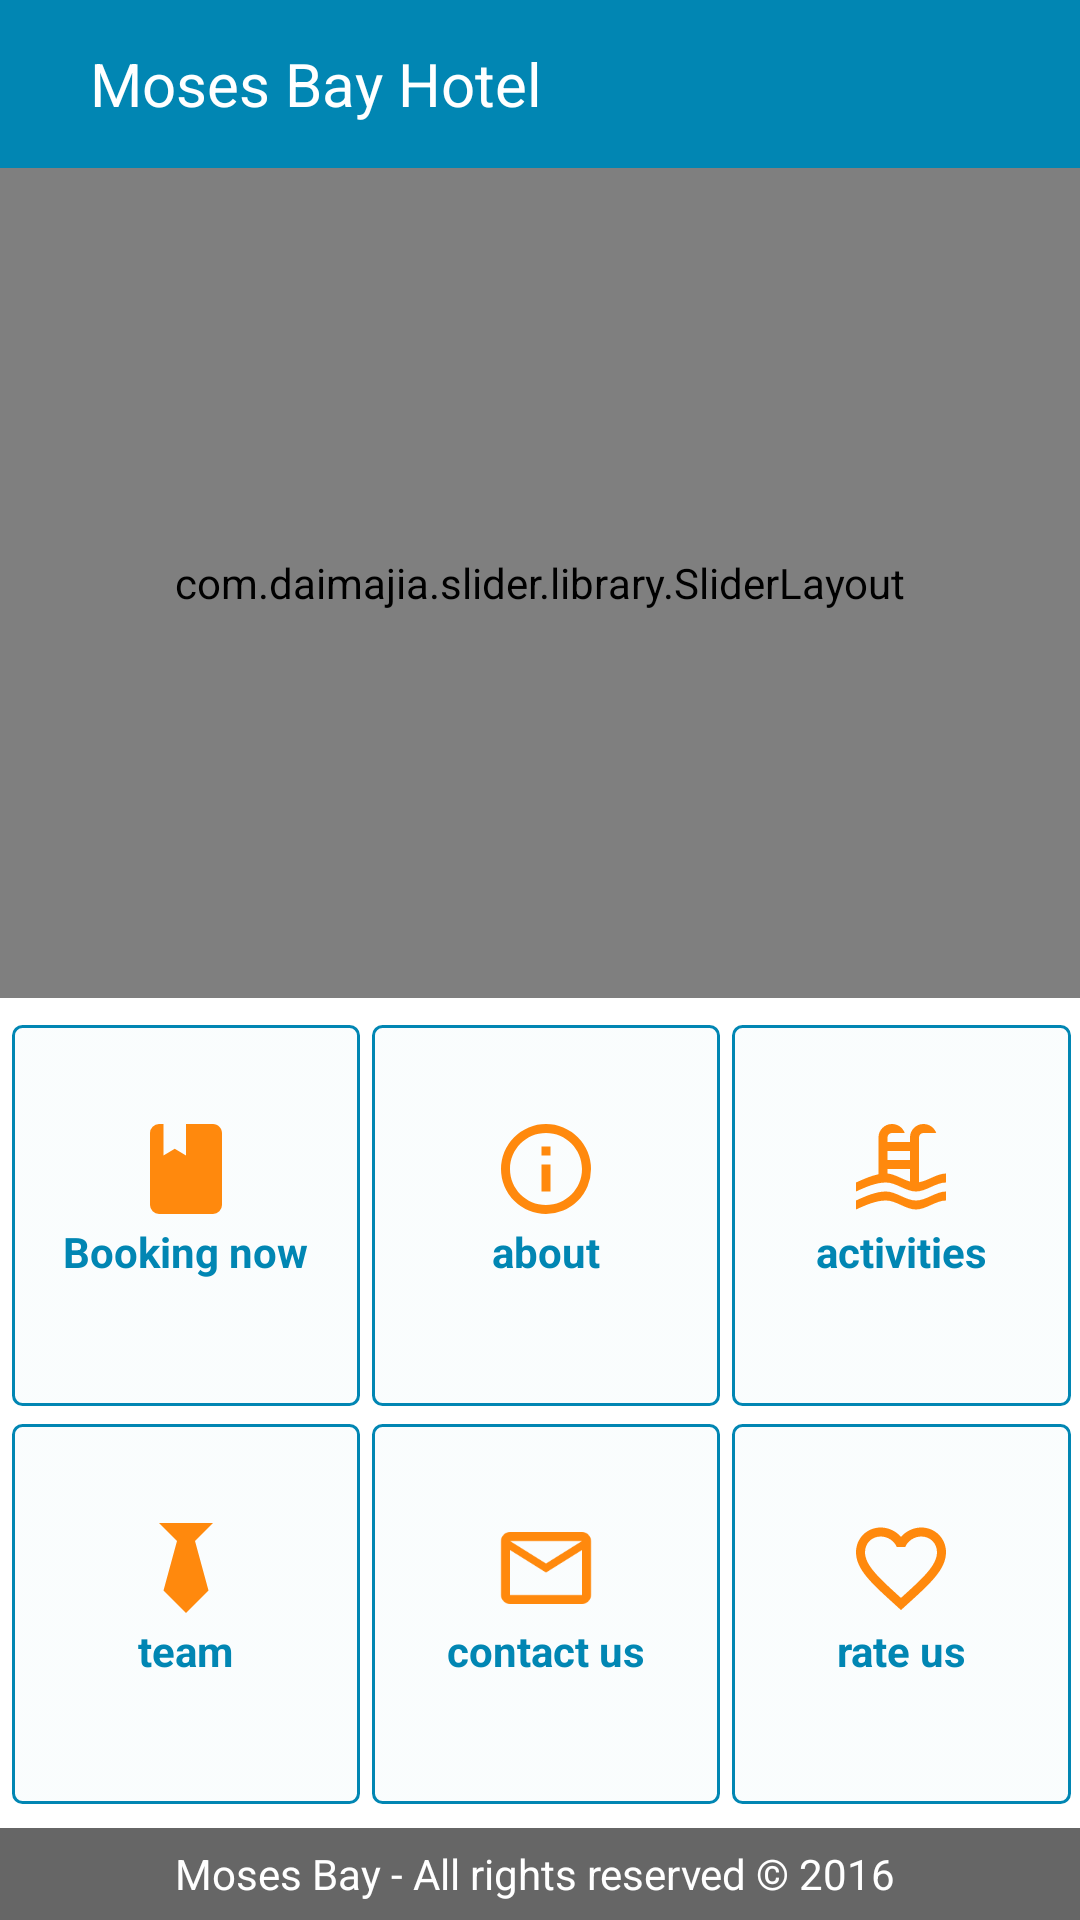

Reconstruct the res/layout file that produces this screen, plus the resources it refers to.
<!-- AndroidManifest.xml: application theme AppTheme.NoActionBar -->
<!-- res/layout/activity_home_activity.xml -->
<?xml version="1.0" encoding="utf-8"?>
<LinearLayout xmlns:android="http://schemas.android.com/apk/res/android"
    xmlns:tools="http://schemas.android.com/tools"
    xmlns:app="http://schemas.android.com/apk/res-auto"
    android:id="@+id/activity_home_activity"
    android:layout_width="match_parent"
    android:layout_height="match_parent"
    android:background="#fff"
    android:orientation="vertical"
    tools:context="com.example.ahmed.mosas_hotel.Home.home_activity">
    <android.support.v7.widget.Toolbar
        android:id="@+id/toolbar"
        android:layout_width="match_parent"
        android:layout_height="?attr/actionBarSize"
        android:background="?attr/colorPrimary">

        <ImageView
            android:id="@+id/logo"
            android:layout_width="wrap_content"
            android:layout_height="wrap_content"
            android:layout_gravity="left"
            android:gravity="left"
            android:padding="5dp" />

        <TextView
            android:id="@+id/toolbar_title"
            android:layout_width="wrap_content"
            android:layout_height="wrap_content"
            android:layout_gravity="left"
            android:layout_marginLeft="20dp"
            android:text="Moses Bay Hotel"
            android:textColor="#fff"
            android:textSize="20dp" />
    </android.support.v7.widget.Toolbar>
    <LinearLayout
        android:id="@+id/container_buttons"
        android:layout_width="match_parent"
        android:layout_height="match_parent"
        android:orientation="vertical"
       >

        <LinearLayout
            android:layout_width="match_parent"
            android:layout_height="match_parent"
            android:layout_weight="1"
            >

        <com.daimajia.slider.library.SliderLayout
            android:id="@+id/slider"
            android:layout_width="match_parent"
            android:layout_height="match_parent"
            android:layout_alignParentLeft="true"
            android:layout_alignParentStart="true"
            android:layout_alignParentTop="true"
            />

        </LinearLayout>

        <LinearLayout
            android:layout_width="match_parent"
            android:layout_height="match_parent"
            android:layout_weight="1"
            android:orientation="vertical"
            android:layout_marginBottom="8dp"
            android:layout_marginTop="3dp"
            >
        <LinearLayout
            android:layout_width="match_parent"
            android:layout_height="match_parent"
            android:layout_alignParentLeft="true"
            android:layout_alignParentStart="true"
            android:layout_alignParentTop="true"
            android:layout_weight="1"
            android:orientation="horizontal"
            android:weightSum="3"
            android:layout_marginTop="6dp"
            >

            <LinearLayout
                android:id="@+id/Booking"
                android:layout_width="match_parent"
                android:layout_height="match_parent"
                android:layout_marginLeft="4dp"
                android:background="@drawable/button"
                android:orientation="vertical"
                android:layout_weight="1"
                >

                <ImageView
                    android:layout_width="wrap_content"
                    android:layout_height="wrap_content"
                    app:srcCompat="@drawable/booking_icon"
                    android:layout_gravity="center_horizontal"
                    android:paddingTop="30dp"
                   />

                <TextView
                    android:id="@+id/txt_book"
                    android:layout_width="wrap_content"
                    android:layout_height="wrap_content"
                    android:layout_gravity="center"
                    android:gravity="center"
                    android:text="Booking now"
                    android:textAlignment="center"
                    android:textColor="#0186b3"
                    android:textStyle="bold"


                    />
            </LinearLayout>

            <LinearLayout
                android:layout_width="match_parent"
                android:layout_height="match_parent"
                android:layout_marginLeft="4dp"
                android:layout_weight="1"
                android:background="@drawable/button"
                android:orientation="vertical"
                android:id="@+id/about"
                >

                <ImageView
                    android:layout_width="wrap_content"
                    android:layout_height="wrap_content"
                    android:layout_gravity="center_horizontal"
                    android:paddingTop="30dp"
                    app:srcCompat="@drawable/info" />

                <TextView
                    android:id="@+id/txt_about"
                    android:layout_width="wrap_content"
                    android:layout_height="wrap_content"
                    android:layout_gravity="center"
                    android:gravity="center"
                    android:text="about"
                    android:textAlignment="center"
                    android:textColor="#0186b3"
                    android:textStyle="bold"

                    />
            </LinearLayout>

            <LinearLayout
                android:layout_width="match_parent"
                android:layout_height="match_parent"
                android:layout_marginLeft="4dp"
                android:layout_marginRight="3dp"
                android:layout_weight="1"
                android:background="@drawable/button"
                android:orientation="vertical"
                android:id="@+id/activities"
                >

                <ImageView
                    android:layout_width="wrap_content"
                    android:layout_height="wrap_content"
                    android:layout_gravity="center_horizontal"
                    android:paddingTop="30dp"
                    app:srcCompat="@drawable/activity" />

                <TextView
                    android:id="@+id/txt_activities"
                    android:layout_width="wrap_content"
                    android:layout_height="wrap_content"
                    android:layout_gravity="center"
                    android:gravity="center"
                    android:text="activities"
                    android:textAlignment="center"
                    android:textColor="#0186b3"
                    android:textStyle="bold"

                    />
            </LinearLayout>
        </LinearLayout>

        <LinearLayout
            android:layout_width="match_parent"
            android:layout_height="match_parent"
            android:layout_alignParentLeft="true"
            android:layout_alignParentStart="true"
            android:layout_alignParentTop="true"
            android:layout_marginTop="6dp"
            android:orientation="horizontal"
            android:weightSum="3"
            android:layout_weight="1"
            >

            <LinearLayout
                android:layout_width="match_parent"
                android:layout_height="match_parent"
                android:layout_marginLeft="4dp"
                android:layout_weight="1"
                android:background="@drawable/button"
                android:orientation="vertical"
                android:id="@+id/team"
                >

                <ImageView
                    android:layout_width="wrap_content"
                    android:layout_height="wrap_content"
                    android:layout_gravity="center_horizontal"
                    android:paddingTop="30dp"
                    app:srcCompat="@drawable/tie" />

                <TextView
                    android:id="@+id/txt_team"
                    android:layout_width="wrap_content"
                    android:layout_height="wrap_content"
                    android:layout_gravity="center"
                    android:gravity="center"
                    android:text="team"
                    android:textAlignment="center"
                    android:textColor="#0186b3"
                    android:textStyle="bold"

                    />
            </LinearLayout>

            <LinearLayout
                android:layout_width="match_parent"
                android:layout_height="match_parent"
                android:layout_marginLeft="4dp"
                android:layout_weight="1"
                android:background="@drawable/button"
                android:orientation="vertical"
                android:id="@+id/contactus"
                >

                <ImageView
                    android:layout_width="wrap_content"
                    android:layout_height="wrap_content"
                    android:layout_gravity="center_horizontal"
                    android:paddingTop="30dp"
                    app:srcCompat="@drawable/email" />

                <TextView
                    android:id="@+id/txt_contactus"
                    android:layout_width="wrap_content"
                    android:layout_height="wrap_content"
                    android:layout_gravity="center"
                    android:gravity="center"
                    android:text="contact us"
                    android:textAlignment="center"
                    android:textColor="#0186b3"
                    android:textStyle="bold"

                    />
            </LinearLayout>

            <LinearLayout
                android:layout_width="match_parent"
                android:layout_height="match_parent"
                android:layout_marginLeft="4dp"
                android:layout_marginRight="3dp"
                android:layout_weight="1"
                android:background="@drawable/button"
                android:orientation="vertical"
                android:id="@+id/rateus"
                >

                <ImageView
                    android:layout_width="wrap_content"
                    android:layout_height="wrap_content"
                    android:layout_gravity="center_horizontal"
                    android:paddingTop="30dp"
                    app:srcCompat="@drawable/heart" />

                <TextView
                    android:id="@+id/txt_rate"
                    android:layout_width="wrap_content"
                    android:layout_height="wrap_content"
                    android:layout_gravity="center"
                    android:gravity="center"
                    android:text="rate us"
                    android:textAlignment="center"
                    android:textColor="#0186b3"
                    android:textStyle="bold" />
            </LinearLayout>
        </LinearLayout>
        </LinearLayout>
        <TextView
            android:layout_width="match_parent"
            android:layout_height="match_parent"
            android:layout_weight="1.8"
            android:background="#666"
            android:text="Moses Bay - All rights reserved © 2016 "
            android:textColor="#fff"
            android:layout_gravity="center"
            android:gravity="center"/>
    </LinearLayout>
</LinearLayout>
<!-- resources referenced by this layout -->
<resources>
  <!-- drawable activity (drawable) -->
  <?xml version="1.0"?>
  <vector xmlns:android="http://schemas.android.com/apk/res/android"
      android:width="36dp"
      android:height="36dp"
      android:viewportHeight="24"
      android:viewportWidth="24">
      <path
          android:fillColor="#ff890d"
          android:pathData="M2,15C3.67,14.25 5.33,13.5 7,13.17V5A3,3 0 0,1 10,2C11.31,2 12.42,2.83 12.83,4H10A1,1 0 0,0 9,5V6H14V5A3,3 0 0,1 17,2C18.31,2 19.42,2.83 19.83,4H17A1,1 0 0,0 16,5V14.94C18,14.62 20,13 22,13V15C19.78,15 17.56,17 15.33,17C13.11,17 10.89,15 8.67,15C6.44,15 4.22,16 2,17V15M14,8H9V10H14V8M14,12H9V13C10.67,13.16 12.33,14.31 14,14.79V12M2,19C4.22,18 6.44,17 8.67,17C10.89,17 13.11,19 15.33,19C17.56,19 19.78,17 22,17V19C19.78,19 17.56,21 15.33,21C13.11,21 10.89,19 8.67,19C6.44,19 4.22,20 2,21V19Z" />
  </vector>
  <!-- drawable booking_icon (drawable) -->
  <?xml version="1.0"?>
  <vector xmlns:android="http://schemas.android.com/apk/res/android"
      android:width="36dp"
      android:height="36dp"
      android:viewportHeight="24"
      android:viewportWidth="24">
      <path
          android:fillColor="#ff890d"
          android:pathData="M18,22A2,2 0 0,0 20,20V4C20
          ,2.89 19.1,2 18,2H12V9L9.5,7.5L7,
          9V2H6A2,2 0 0,0 4,4V20A2,2 0 0,0 6,22H18Z" />
  </vector>
  <!-- drawable email (drawable) -->
  <?xml version="1.0"?>
  <vector xmlns:android="http://schemas.android.com/apk/res/android"
      android:width="36dp"
      android:height="36dp"
      android:viewportHeight="24"
      android:viewportWidth="24">
      <path
          android:fillColor="#ff890d"
          android:pathData="M20,4H4A2,2 0 0,0 2,
          6V18A2,2 0 0,0 4,20H20A2,2 0 0,0 22,18V6A2,2 0 0,0 20,
          4M20,18H4V8L12,13L20,8V18M20,6L12,11L4,6V6H20V6Z" />
  </vector>
  <!-- drawable heart (drawable) -->
  <?xml version="1.0"?>
  <vector xmlns:android="http://schemas.android.com/apk/res/android"
      android:width="36dp"
      android:height="36dp"
      android:viewportHeight="24"
      android:viewportWidth="24">
      <path
          android:fillColor="#ff890d"
          android:pathData="M12.1,18.55L12,18.65L11.89,
          18.55C7.14,14.24 4,
          11.39 4,8.5C4,6.5 5.5,
          5 7.5,5C9.04,5 10.54,6 11.07,
          7.36H12.93C13.46,6 14.96,5 16.5,5C18.5,
          5 20,6.5 20,8.5C20,11.39 16.86,14.24 12.1,
          18.55M16.5,3C14.76,3 13.09,3.81 12,5.08C10.91,3.81 9.24,
          3 7.5,3C4.42,3 2,5.41 2,8.5C2,12.27 5.4,15.36 10.55,
          20.03L12,21.35L13.45,
          20.03C18.6,15.36 22,12.27 22,8.5C22,5.41 19.58,3 16.5,3Z" />
  </vector>
  <!-- drawable info (drawable) -->
  <?xml version="1.0"?>
  <vector xmlns:android="http://schemas.android.com/apk/res/android"
      android:width="36dp"
      android:height="36dp"
      android:viewportHeight="24"
      android:viewportWidth="24">
      <path
          android:fillColor="#ff890d"
          android:pathData="M11,9H13V7H11M12,20C7.59,20 4,16.41 4,12C4,7.59 7.59,4 12,4C16.41,4 20,7.59 20,12C20,16.41 16.41,20 12,20M12,2A10,10 0 0,0 2,12A10,10 0 0,0 12,22A10,10 0 0,0 22,12A10,10 0 0,0 12,2M11,17H13V11H11V17Z" />
  </vector>
  <!-- drawable tie (drawable) -->
  <?xml version="1.0"?>
  <vector xmlns:android="http://schemas.android.com/apk/res/android"
      android:width="36dp"
      android:height="36dp"
      android:viewportHeight="24"
      android:viewportWidth="24">
      <path
          android:fillColor="#ff890d"
          android:pathData="M6,2L10,6L7,17L12,22L17,17L14,6L18,2Z" />
  </vector>
  <style name="AppTheme.NoActionBar">
          <item name="windowActionBar">false</item>
          <item name="windowNoTitle">true</item>
      </style>
</resources>
